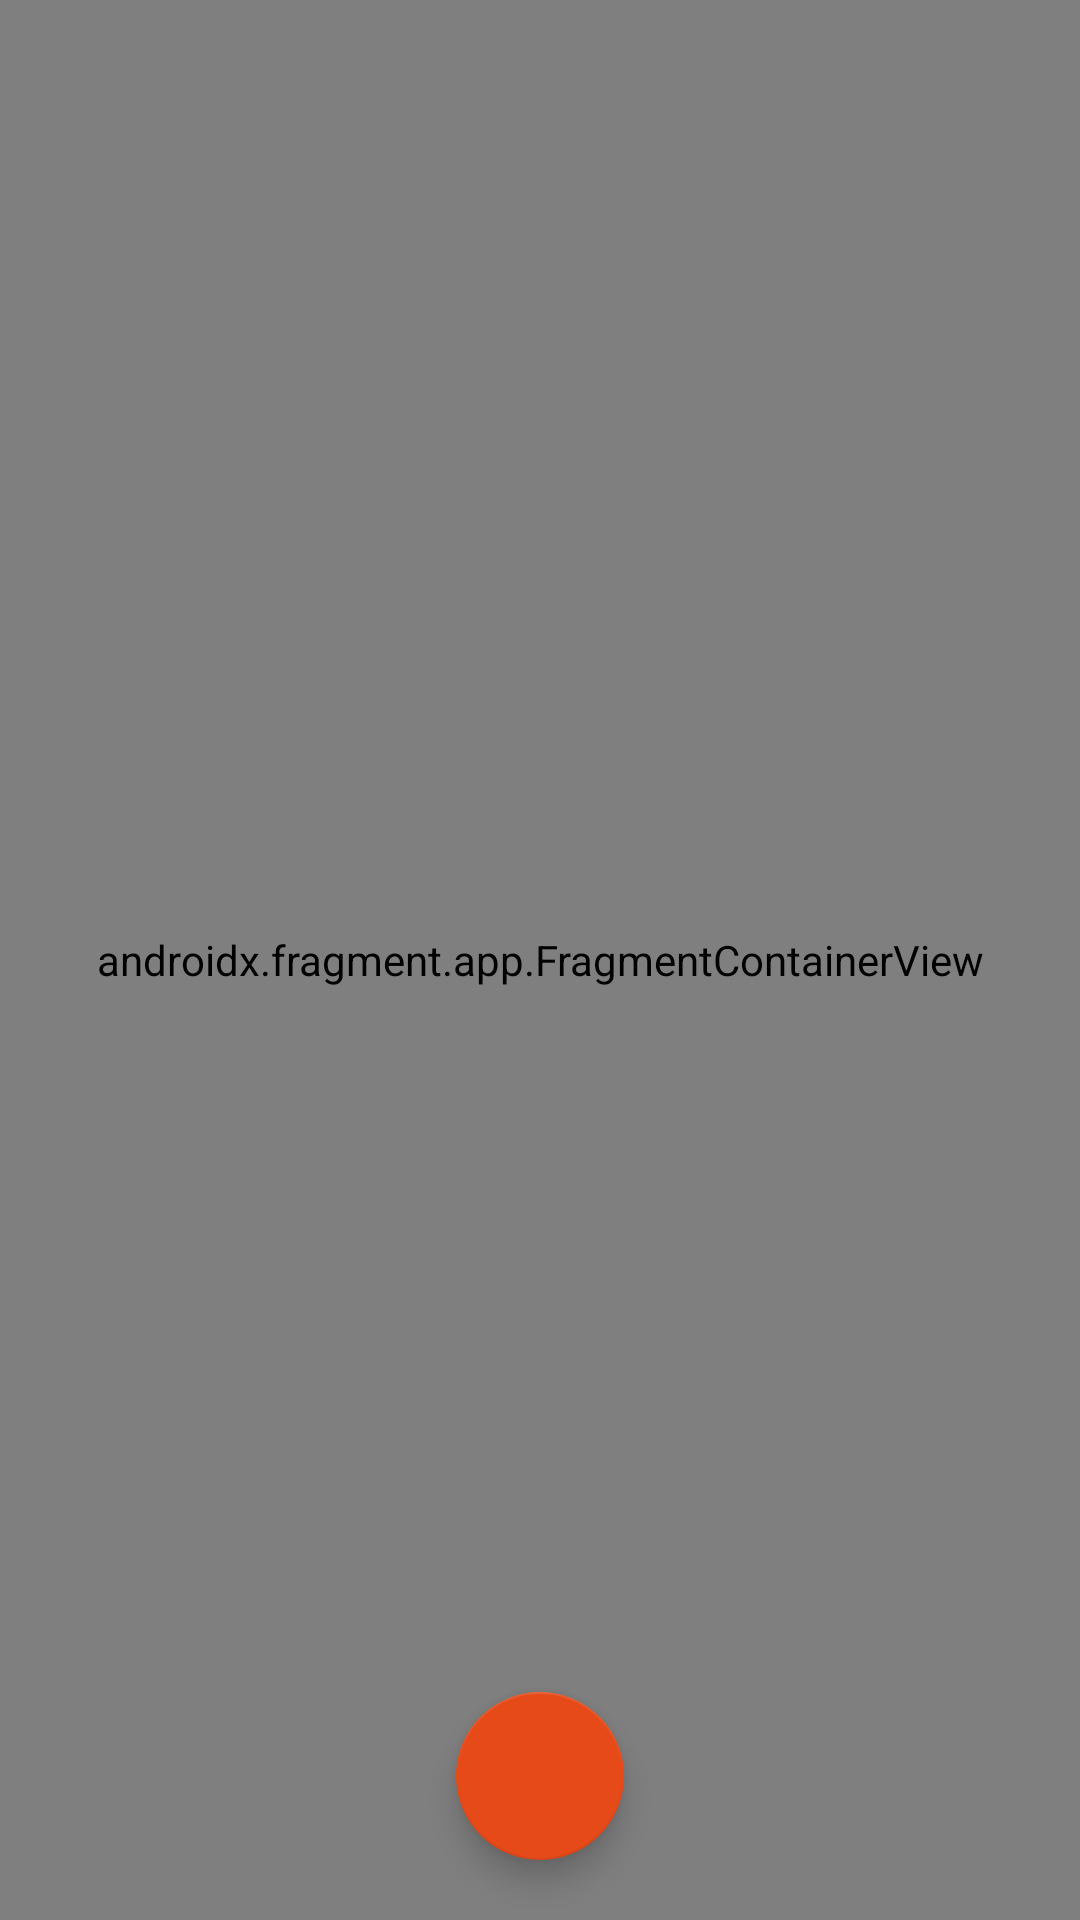

Android layout source for this screen:
<!-- AndroidManifest.xml: application theme AppTheme -->
<!-- res/layout/fragment_property_maps.xml -->
<?xml version="1.0" encoding="utf-8"?>
<androidx.constraintlayout.widget.ConstraintLayout
    xmlns:android="http://schemas.android.com/apk/res/android"
    xmlns:tools="http://schemas.android.com/tools"
    xmlns:app="http://schemas.android.com/apk/res-auto"
    android:layout_width="match_parent"
    android:layout_height="match_parent"
    tools:context=".ui.propertysearch.view.PropertySearchFragment">
    

    <androidx.fragment.app.FragmentContainerView
        android:id="@+id/map"
        android:name="com.google.android.gms.maps.SupportMapFragment"
        android:layout_width="match_parent"
        android:layout_height="match_parent"
        app:layout_constraintStart_toStartOf="parent"
        app:layout_constraintEnd_toEndOf="parent"
        app:layout_constraintBottom_toTopOf="parent"
        app:layout_constraintBottom_toBottomOf="parent"
        tools:context=".ui.propertymap.view.PropertyMapsFragment" />

    <com.google.android.material.floatingactionbutton.FloatingActionButton
        android:id="@+id/fragment_property_map_floatingActionButton"
        android:layout_width="wrap_content"
        android:layout_height="wrap_content"
        app:layout_constraintStart_toStartOf="parent"
        app:layout_constraintEnd_toEndOf="parent"
        app:layout_constraintBottom_toBottomOf="parent"
        android:layout_marginBottom="@dimen/default_large_margin"
        android:clickable="true"
        android:focusable="true"
        android:contentDescription="@string/center_position"
        android:src="@drawable/ic_my_location"
        app:backgroundTint="@color/secondaryColor"/>
</androidx.constraintlayout.widget.ConstraintLayout>
<!-- resources referenced by this layout -->
<resources>
  <color name="secondaryColor">#e64a19</color>
  <dimen name="default_large_margin">20dip</dimen>
  <string name="center_position">Center position</string>
  <style name="AppTheme" parent="Theme.MaterialComponents.Light.DarkActionBar">
          
          <item name="colorPrimary">@color/primaryColor</item>
          <item name="colorPrimaryDark">@color/primaryDarkColor</item>
          <item name="colorAccent">@color/secondaryColor</item>
          <item name="android:textColor">@color/primaryColor</item>
      </style>
  <color name="primaryColor">#455a64</color>
  <color name="primaryDarkColor">#1c313a</color>
</resources>
